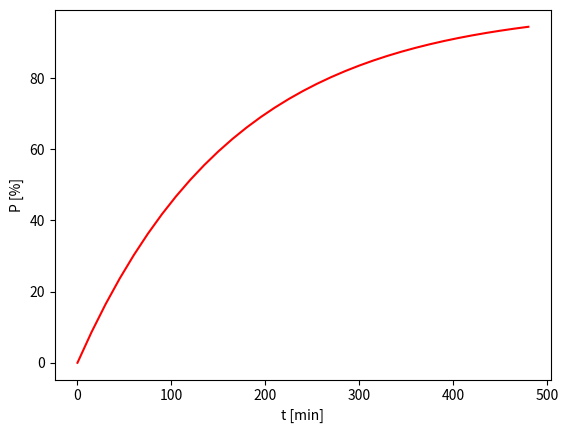

The matplotlib source for this figure:
import json
import matplotlib.pyplot as plt
import numpy as np


def probability1(t, R, T: float = 30, N: int = 1_000_000):
    return 1 - np.power(1 - R * T / N, np.floor(t / T))


def probability2(t, R, T: float = 30, N: int = 1_000_000):
    return 1 - np.power(1 - R * T / N, np.floor(t / T)) * (1 - R * np.mod(t, T) / N)


def probability3(t, R, T: float = 30, N: int = 1_000_000):
    return 1 - np.power(1 - R * T / N, t / T)


def dump2d(x, y):
    return json.dumps(np.vstack((x.round(2), y.round(2))).T.tolist())


def dump(x):
    return json.dumps(np.array(x.round(2)).tolist())


h = 8
t = np.linspace(0, 60 * 60 * h, 4 * h + 1)
R = 100

P = probability3(t, R)
x = t / 60
y = 100 * P

print(dump(x))
print(dump(y))

# plt.step(x, y, where="post", color="blue")
# plt.plot(x, y, color="red", ls="--")

plt.plot(x, y, color="red")

plt.xlabel("t [min]")
plt.ylabel("P [%]")
plt.show()
